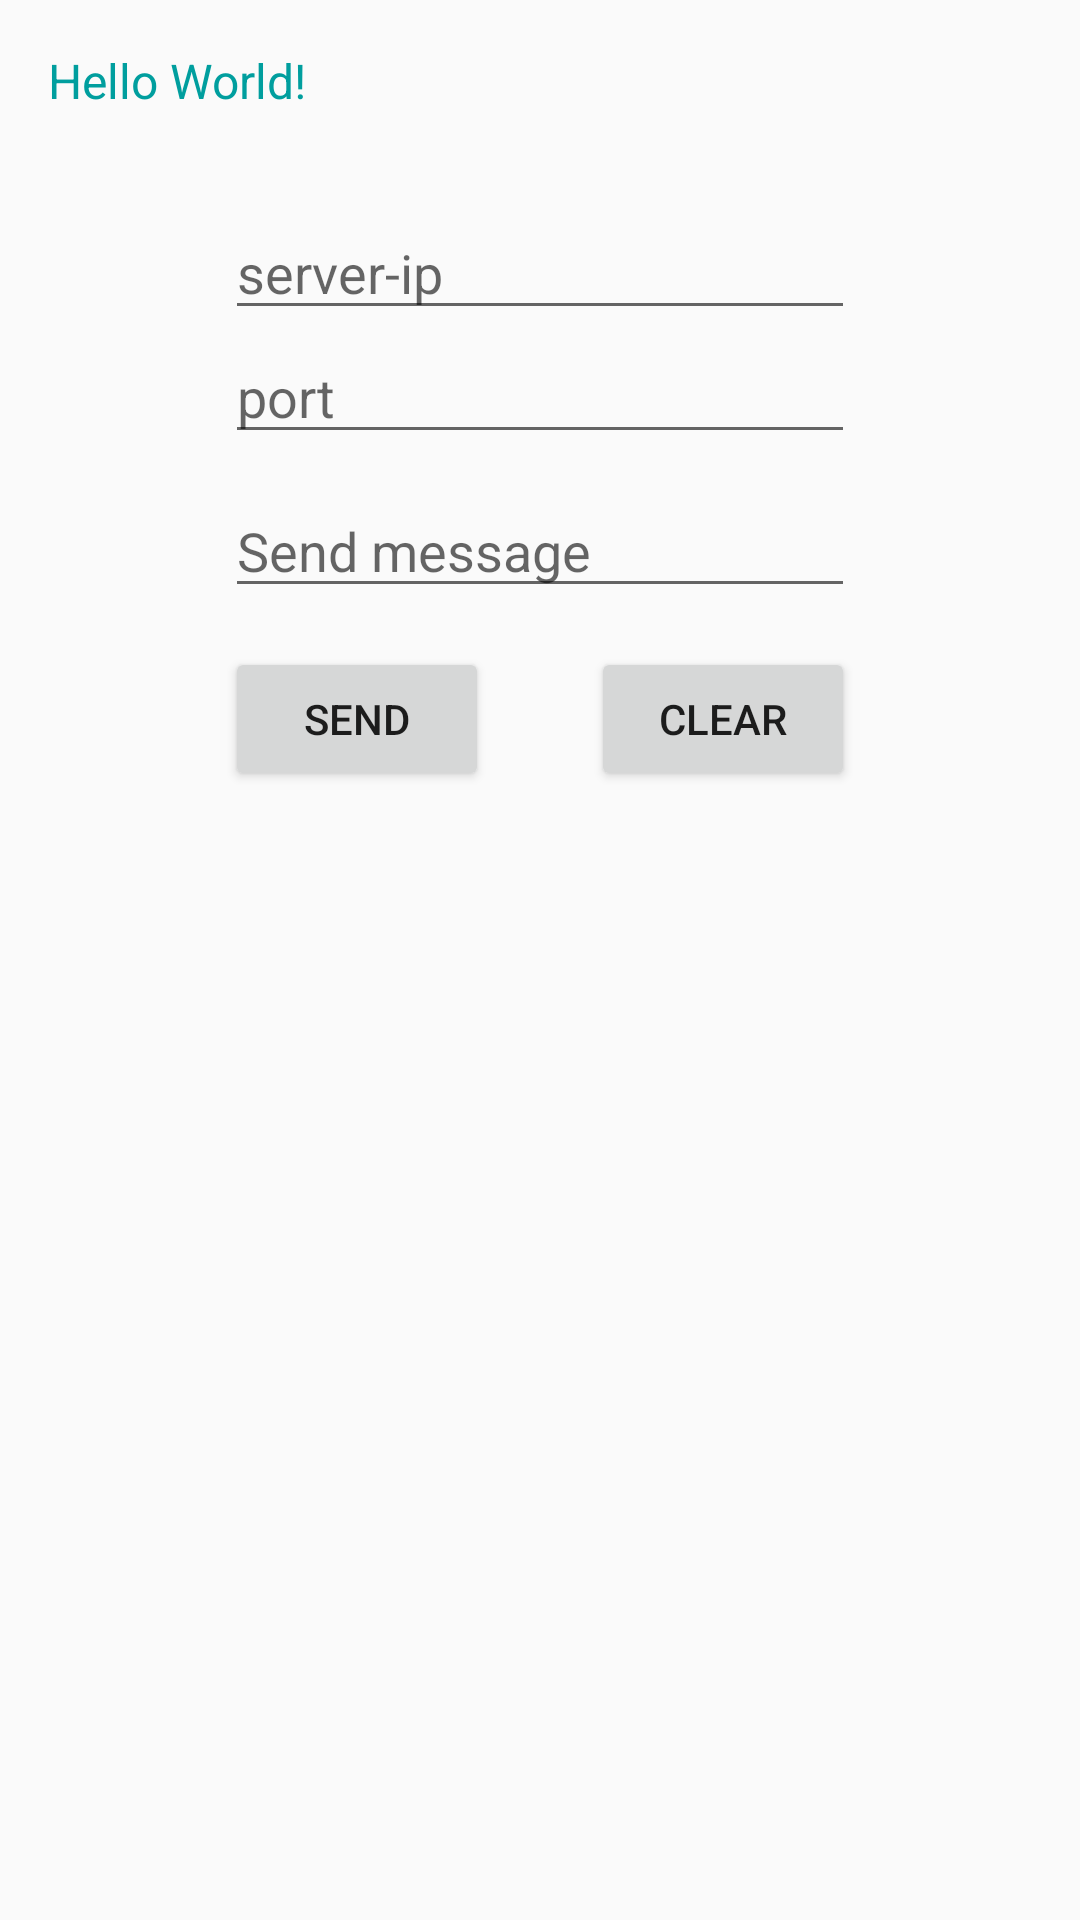

Write the Android layout XML for this screen, with the resource values it uses.
<!-- AndroidManifest.xml: application theme AppTheme -->
<!-- res/layout/activity_socket.xml -->
<?xml version="1.0" encoding="utf-8"?>
<RelativeLayout xmlns:android="http://schemas.android.com/apk/res/android"
    xmlns:tools="http://schemas.android.com/tools"
    android:id="@+id/activity_socket"
    android:layout_width="match_parent"
    android:layout_height="match_parent"
    android:paddingBottom="@dimen/activity_vertical_margin"
    android:paddingLeft="@dimen/activity_horizontal_margin"
    android:paddingRight="@dimen/activity_horizontal_margin"
    android:paddingTop="@dimen/activity_vertical_margin"
    tools:context="com.example.jisupark.firebaseloginapp.SocketActivity">

    <TextView
        android:layout_width="wrap_content"
        android:layout_height="wrap_content"
        android:textSize="16dp"
        android:textColor="@color/colorAccent"
        android:text="Hello World!"
        android:id="@+id/textViewReciev" />

    <EditText
        android:layout_width="wrap_content"
        android:layout_height="wrap_content"
        android:inputType="textPersonName"
        android:ems="10"
        android:layout_below="@+id/textViewReciev"
        android:layout_centerHorizontal="true"
        android:layout_marginTop="31dp"
        android:id="@+id/addressText"
        android:hint="server-ip" />

    <EditText
        android:layout_width="wrap_content"
        android:layout_height="wrap_content"
        android:inputType="textPersonName"
        android:ems="10"
        android:layout_marginTop="10dp"
        android:id="@+id/messageText"
        android:layout_below="@+id/portText"
        android:layout_alignStart="@+id/portText"
        android:hint="Send message" />

    <EditText
        android:layout_width="wrap_content"
        android:layout_height="wrap_content"
        android:inputType="textPersonName"
        android:ems="10"
        android:id="@+id/portText"
        android:layout_below="@+id/addressText"
        android:layout_alignStart="@+id/addressText"
        android:hint="port" />

    <Button
        android:text="clear"
        android:layout_width="wrap_content"
        android:layout_height="wrap_content"
        android:id="@+id/buttonClear"
        android:layout_alignBaseline="@+id/buttonConnect"
        android:layout_alignBottom="@+id/buttonConnect"
        android:layout_alignEnd="@+id/messageText" />

    <Button
        android:text="Send"
        android:layout_width="wrap_content"
        android:layout_height="wrap_content"
        android:id="@+id/buttonConnect"
        android:layout_below="@+id/messageText"
        android:layout_alignStart="@+id/messageText"
        android:layout_marginTop="13dp" />

</RelativeLayout>
<!-- resources referenced by this layout -->
<resources>
  <color name="colorAccent">#009e9e</color>
  <dimen name="activity_horizontal_margin">16dp</dimen>
  <dimen name="activity_vertical_margin">16dp</dimen>
  <style name="AppTheme" parent="Theme.AppCompat.Light.NoActionBar">
          
          <item name="colorPrimary">@color/colorPrimary</item>
          <item name="colorPrimaryDark">@color/colorPrimaryDark</item>
          <item name="colorAccent">@color/colorAccent</item>
      </style>
  <color name="colorPrimary">#00bfbf</color>
  <color name="colorPrimaryDark">#555959</color>
</resources>
